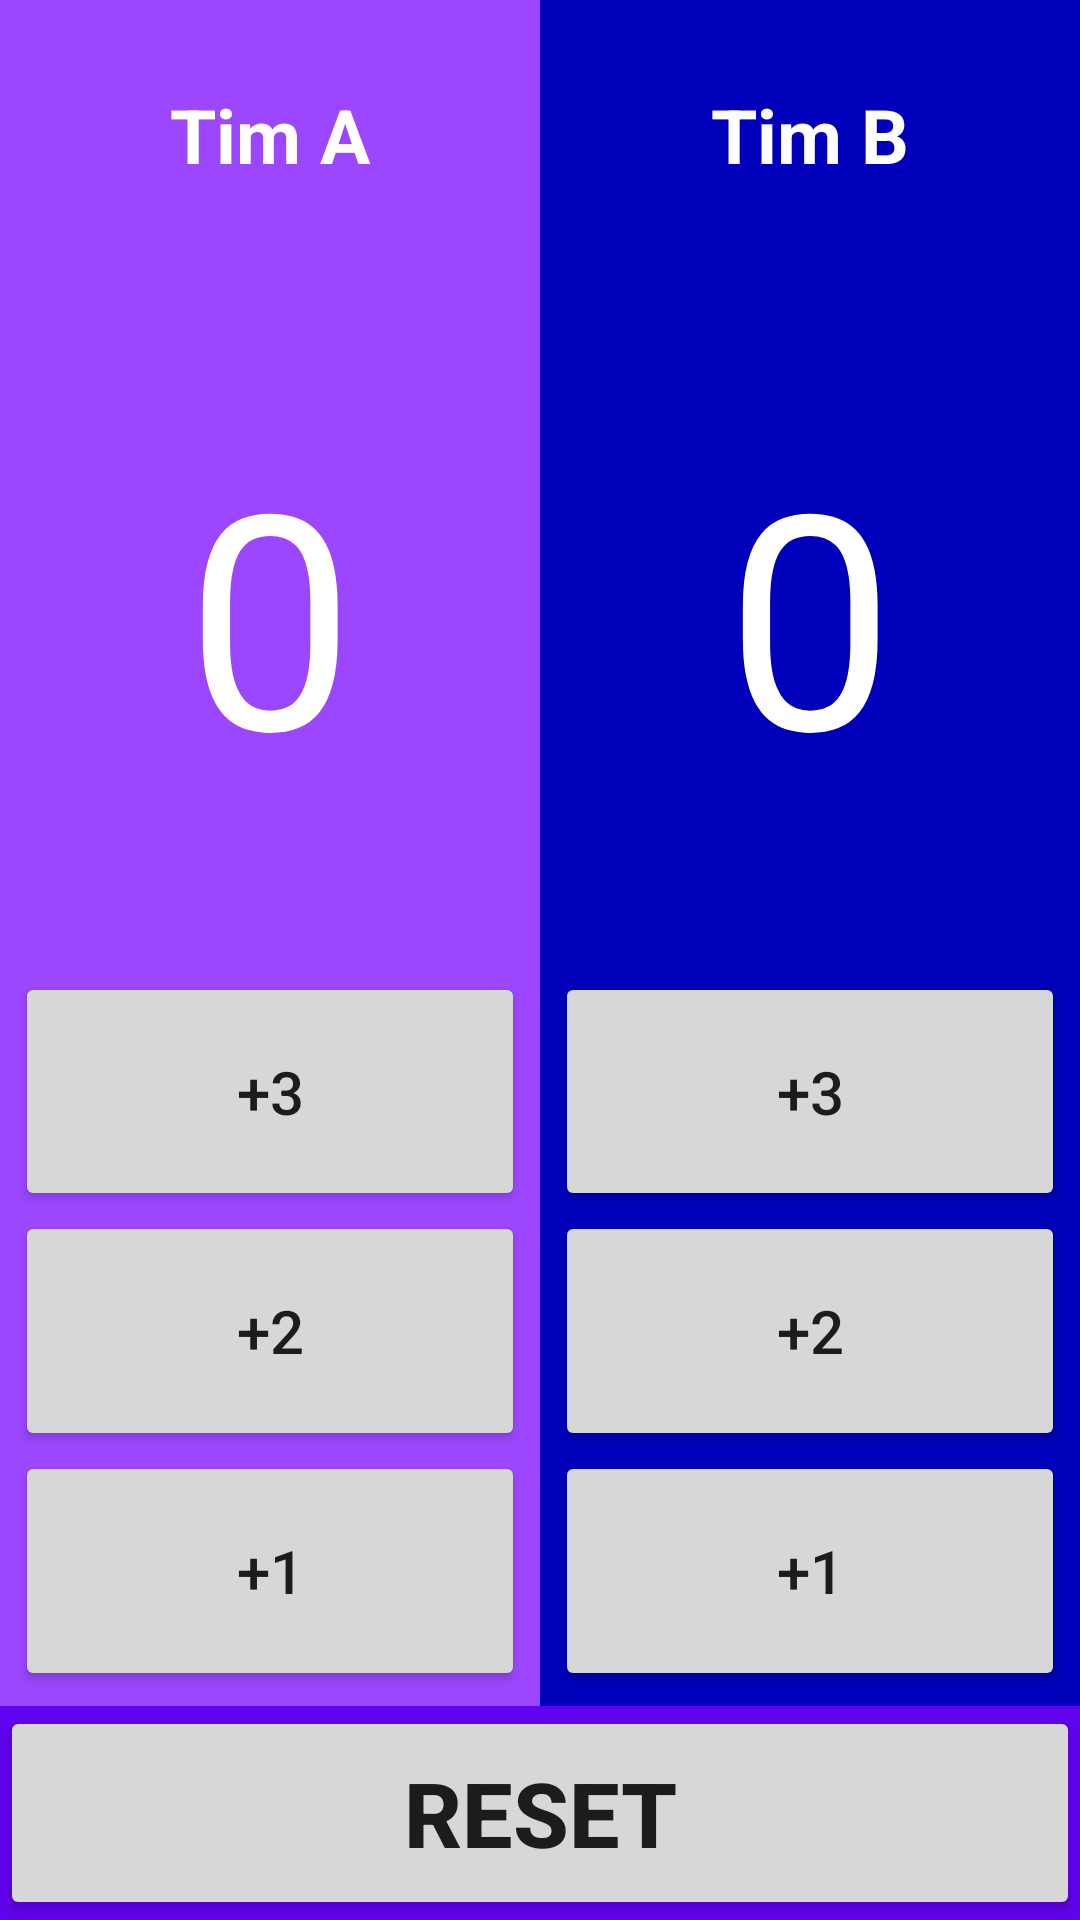

Reconstruct the res/layout file that produces this screen, plus the resources it refers to.
<!-- AndroidManifest.xml: application theme AppTheme -->
<!-- res/layout/activity_counter.xml -->
<?xml version="1.0" encoding="utf-8"?>
<LinearLayout xmlns:android="http://schemas.android.com/apk/res/android"
              xmlns:app="http://schemas.android.com/apk/res-auto"
              xmlns:tools="http://schemas.android.com/tools"
              android:layout_width="match_parent"
              android:layout_height="match_parent"
              android:background="#6002ee"
              android:orientation="vertical"
              tools:context=".CounterActivity">

    <LinearLayout
        android:layout_width="match_parent"
        android:layout_height="0dp"
        android:layout_weight="8"
        android:orientation="horizontal">

        
        <LinearLayout
            android:layout_width="0dp"
            android:layout_height="match_parent"
            android:layout_weight="1"
            android:background="#9c47ff"
            android:orientation="vertical"
            android:padding="5dp">

            <TextView
                android:textColor="@android:color/white"
                android:id="@+id/nama_tim_1"
                android:layout_width="match_parent"
                android:layout_height="0dp"
                android:layout_weight="1"
                android:gravity="center"
                android:text="Tim A"
                android:textSize="25sp"
                android:textStyle="bold" />

            <TextView
                android:textColor="@android:color/white"
                android:id="@+id/score_tim_1"
                android:layout_width="match_parent"
                android:layout_height="0dp"
                android:layout_weight="3"
                android:gravity="center"
                android:text="0"
                android:textSize="100sp" />

            <Button
                android:id="@+id/btnA3"
                android:layout_width="match_parent"
                android:layout_height="0dp"
                android:layout_weight="1"
                android:text="+3"
                android:textSize="20sp" />

            <Button
                android:id="@+id/btnA2"
                android:layout_width="match_parent"
                android:layout_height="0dp"
                android:layout_weight="1"
                android:text="+2"
                android:textSize="20sp" />

            <Button
                android:id="@+id/btnA1"
                android:layout_width="match_parent"
                android:layout_height="0dp"
                android:layout_weight="1"
                android:text="+1"
                android:textSize="20sp" />
        </LinearLayout>

        
        <LinearLayout
            android:layout_width="0dp"
            android:layout_height="match_parent"
            android:layout_weight="1"
            android:background="#0000ba"
            android:orientation="vertical"
            android:padding="5dp">

            <TextView
                android:textColor="@android:color/white"
                android:id="@+id/nama_tim_2"
                android:layout_width="match_parent"
                android:layout_height="0dp"
                android:layout_weight="1"
                android:gravity="center"
                android:text="Tim B"
                android:textSize="25sp"
                android:textStyle="bold" />

            <TextView
                android:textColor="@android:color/white"
                android:id="@+id/score_tim_2"
                android:layout_width="match_parent"
                android:layout_height="0dp"
                android:layout_weight="3"
                android:gravity="center"
                android:text="0"
                android:textSize="100sp" />

            <Button
                android:id="@+id/btnB3"
                android:layout_width="match_parent"
                android:layout_height="0dp"
                android:layout_weight="1"
                android:text="+3"
                android:textSize="20sp" />

            <Button
                android:id="@+id/btnB2"
                android:layout_width="match_parent"
                android:layout_height="0dp"
                android:layout_weight="1"
                android:text="+2"
                android:textSize="20sp" />

            <Button
                android:id="@+id/btnB1"
                android:layout_width="match_parent"
                android:layout_height="0dp"
                android:layout_weight="1"
                android:text="+1"
                android:textSize="20sp" />
        </LinearLayout>
    </LinearLayout>

    <Button
        android:id="@+id/btn_reset"
        android:layout_width="match_parent"
        android:layout_height="0dp"
        android:layout_weight="1"
        android:text="RESET"
        android:textSize="30sp"
        android:textStyle="bold" />

</LinearLayout>
<!-- resources referenced by this layout -->
<resources>
  <style name="AppTheme" parent="Theme.AppCompat.Light.DarkActionBar">
          
          <item name="colorPrimary">@color/colorPrimary</item>
          <item name="colorPrimaryDark">@color/colorPrimaryDark</item>
          <item name="colorAccent">@color/colorAccent</item>
      </style>
  <!-- not gathered from this repository: default colours our renderer supplied (Android Studio template values) -->
  <color name="colorPrimary">#FF6200EE</color>
  <color name="colorPrimaryDark">#FF3700B3</color>
  <color name="colorAccent">#FF03DAC5</color>
</resources>
